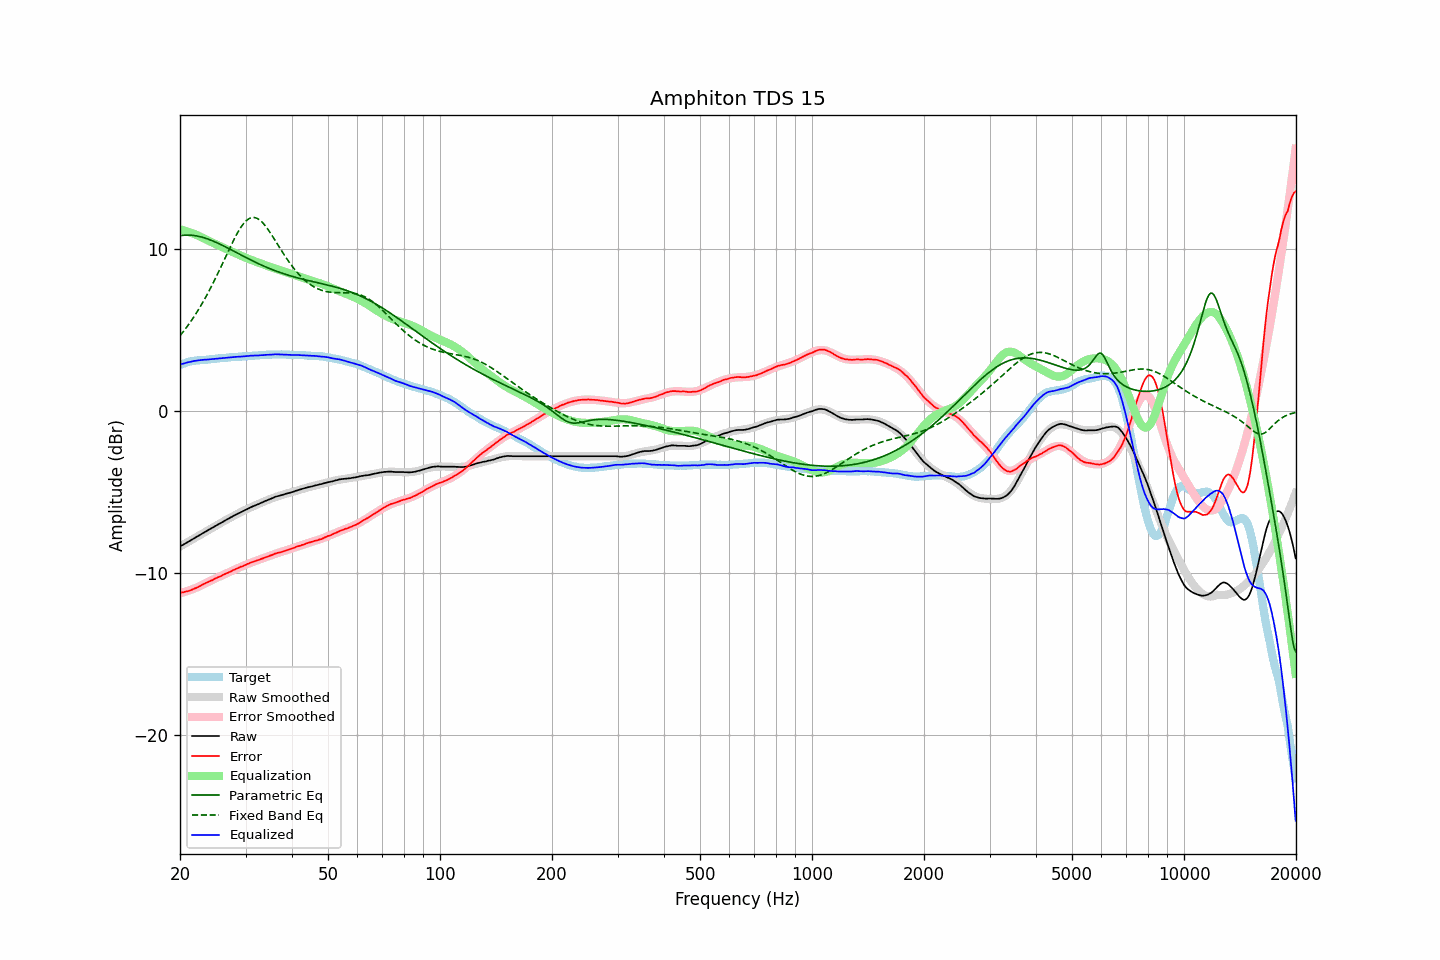

Data behind this chart, as committed beside it:
frequency, raw, error, smoothed, error_smoothed, equalization, parametric_eq, fixed_band_eq, equalized_raw, equalized_smoothed, target
20.00, -8.36, -11.22, -8.36, -11.24, 11.24, 10.85, 4.67, 2.88, 2.88, 2.86
20.20, -8.30, -11.19, -8.30, -11.21, 11.21, 10.86, 4.79, 2.92, 2.91, 2.90
20.40, -8.25, -11.18, -8.24, -11.19, 11.19, 10.87, 4.91, 2.94, 2.94, 2.94
20.61, -8.19, -11.15, -8.18, -11.16, 11.16, 10.88, 5.04, 2.97, 2.97, 2.97
20.81, -8.13, -11.13, -8.13, -11.12, 11.12, 10.88, 5.17, 3.00, 3.00, 3.01
21.02, -8.07, -11.11, -8.07, -11.09, 11.09, 10.88, 5.31, 3.03, 3.02, 3.05
21.23, -8.02, -11.08, -8.01, -11.06, 11.06, 10.88, 5.45, 3.04, 3.05, 3.07
21.44, -7.96, -11.04, -7.95, -11.02, 11.02, 10.88, 5.59, 3.07, 3.07, 3.09
21.66, -7.90, -11.00, -7.90, -10.99, 10.99, 10.87, 5.73, 3.09, 3.09, 3.10
21.87, -7.84, -10.95, -7.84, -10.95, 10.95, 10.85, 5.88, 3.11, 3.11, 3.11
22.09, -7.79, -10.92, -7.78, -10.91, 10.91, 10.84, 6.04, 3.12, 3.13, 3.13
22.31, -7.73, -10.87, -7.72, -10.86, 10.86, 10.82, 6.20, 3.14, 3.14, 3.14
22.54, -7.67, -10.82, -7.66, -10.82, 10.82, 10.80, 6.36, 3.15, 3.15, 3.15
22.76, -7.61, -10.77, -7.61, -10.77, 10.77, 10.77, 6.52, 3.16, 3.16, 3.16
22.99, -7.55, -10.71, -7.55, -10.72, 10.72, 10.75, 6.70, 3.17, 3.17, 3.16
23.22, -7.49, -10.66, -7.49, -10.67, 10.67, 10.72, 6.87, 3.18, 3.18, 3.17
23.45, -7.44, -10.62, -7.43, -10.62, 10.62, 10.69, 7.05, 3.19, 3.19, 3.18
23.69, -7.38, -10.57, -7.37, -10.57, 10.57, 10.65, 7.23, 3.19, 3.20, 3.19
23.92, -7.32, -10.51, -7.32, -10.52, 10.52, 10.62, 7.42, 3.21, 3.21, 3.20
24.16, -7.26, -10.47, -7.26, -10.48, 10.48, 10.58, 7.61, 3.22, 3.21, 3.22
24.40, -7.21, -10.44, -7.20, -10.43, 10.43, 10.54, 7.80, 3.22, 3.22, 3.24
24.65, -7.15, -10.38, -7.15, -10.38, 10.38, 10.50, 8.00, 3.23, 3.23, 3.24
24.89, -7.09, -10.33, -7.09, -10.33, 10.33, 10.45, 8.20, 3.25, 3.24, 3.24
25.14, -7.04, -10.29, -7.03, -10.29, 10.29, 10.41, 8.41, 3.25, 3.25, 3.25
25.39, -6.98, -10.24, -6.98, -10.24, 10.24, 10.36, 8.61, 3.27, 3.26, 3.26
25.65, -6.93, -10.21, -6.92, -10.20, 10.20, 10.32, 8.82, 3.27, 3.27, 3.28
25.91, -6.87, -10.15, -6.86, -10.15, 10.15, 10.27, 9.04, 3.28, 3.28, 3.28
26.16, -6.81, -10.09, -6.81, -10.10, 10.10, 10.22, 9.25, 3.30, 3.29, 3.29
26.43, -6.76, -10.05, -6.75, -10.06, 10.06, 10.17, 9.46, 3.30, 3.30, 3.30
26.69, -6.70, -10.00, -6.70, -10.01, 10.01, 10.12, 9.67, 3.31, 3.31, 3.31
26.96, -6.65, -9.97, -6.64, -9.96, 9.96, 10.07, 9.89, 3.32, 3.32, 3.33
27.23, -6.59, -9.92, -6.59, -9.92, 9.92, 10.02, 10.10, 3.33, 3.33, 3.33
27.50, -6.54, -9.88, -6.54, -9.87, 9.87, 9.97, 10.30, 3.34, 3.34, 3.34
27.77, -6.48, -9.82, -6.48, -9.83, 9.83, 9.91, 10.50, 3.35, 3.35, 3.34
28.05, -6.43, -9.79, -6.43, -9.78, 9.78, 9.86, 10.70, 3.36, 3.35, 3.36
28.33, -6.38, -9.73, -6.38, -9.74, 9.74, 9.81, 10.89, 3.36, 3.36, 3.36
28.62, -6.33, -9.69, -6.32, -9.69, 9.69, 9.76, 11.06, 3.37, 3.37, 3.37
28.90, -6.28, -9.65, -6.27, -9.65, 9.65, 9.70, 11.23, 3.37, 3.38, 3.37
29.19, -6.23, -9.60, -6.22, -9.61, 9.61, 9.65, 11.38, 3.38, 3.38, 3.37
29.48, -6.18, -9.58, -6.17, -9.56, 9.56, 9.60, 11.52, 3.39, 3.39, 3.40
29.78, -6.13, -9.53, -6.12, -9.52, 9.52, 9.55, 11.65, 3.39, 3.40, 3.40
30.08, -6.08, -9.48, -6.08, -9.48, 9.48, 9.50, 11.75, 3.40, 3.40, 3.41
30.38, -6.03, -9.43, -6.03, -9.44, 9.44, 9.45, 11.84, 3.41, 3.41, 3.40
30.68, -5.98, -9.40, -5.98, -9.40, 9.40, 9.40, 11.90, 3.42, 3.42, 3.42
30.99, -5.93, -9.35, -5.94, -9.36, 9.36, 9.35, 11.95, 3.43, 3.42, 3.42
31.30, -5.89, -9.31, -5.89, -9.32, 9.32, 9.30, 11.97, 3.44, 3.43, 3.43
31.61, -5.85, -9.28, -5.85, -9.28, 9.28, 9.25, 11.97, 3.44, 3.44, 3.44
31.93, -5.81, -9.25, -5.80, -9.25, 9.25, 9.20, 11.95, 3.44, 3.44, 3.44
32.24, -5.77, -9.21, -5.76, -9.21, 9.21, 9.15, 11.91, 3.45, 3.45, 3.44
32.57, -5.73, -9.18, -5.72, -9.18, 9.18, 9.11, 11.86, 3.45, 3.46, 3.46
32.89, -5.68, -9.14, -5.67, -9.14, 9.14, 9.06, 11.78, 3.46, 3.46, 3.46
33.22, -5.64, -9.11, -5.63, -9.10, 9.10, 9.02, 11.69, 3.47, 3.47, 3.47
33.55, -5.60, -9.07, -5.59, -9.07, 9.07, 8.97, 11.58, 3.47, 3.48, 3.48
33.89, -5.55, -9.03, -5.55, -9.03, 9.03, 8.93, 11.46, 3.48, 3.48, 3.48
34.23, -5.51, -9.00, -5.51, -8.99, 8.99, 8.89, 11.33, 3.49, 3.49, 3.49
34.57, -5.47, -8.96, -5.47, -8.96, 8.96, 8.85, 11.20, 3.49, 3.49, 3.50
34.92, -5.43, -8.92, -5.43, -8.92, 8.92, 8.81, 11.05, 3.50, 3.50, 3.49
35.27, -5.39, -8.89, -5.39, -8.89, 8.89, 8.77, 10.90, 3.50, 3.50, 3.50
35.62, -5.35, -8.85, -5.35, -8.85, 8.85, 8.73, 10.74, 3.51, 3.51, 3.51
35.97, -5.30, -8.80, -5.31, -8.82, 8.82, 8.69, 10.58, 3.52, 3.51, 3.50
... 635 more rows
